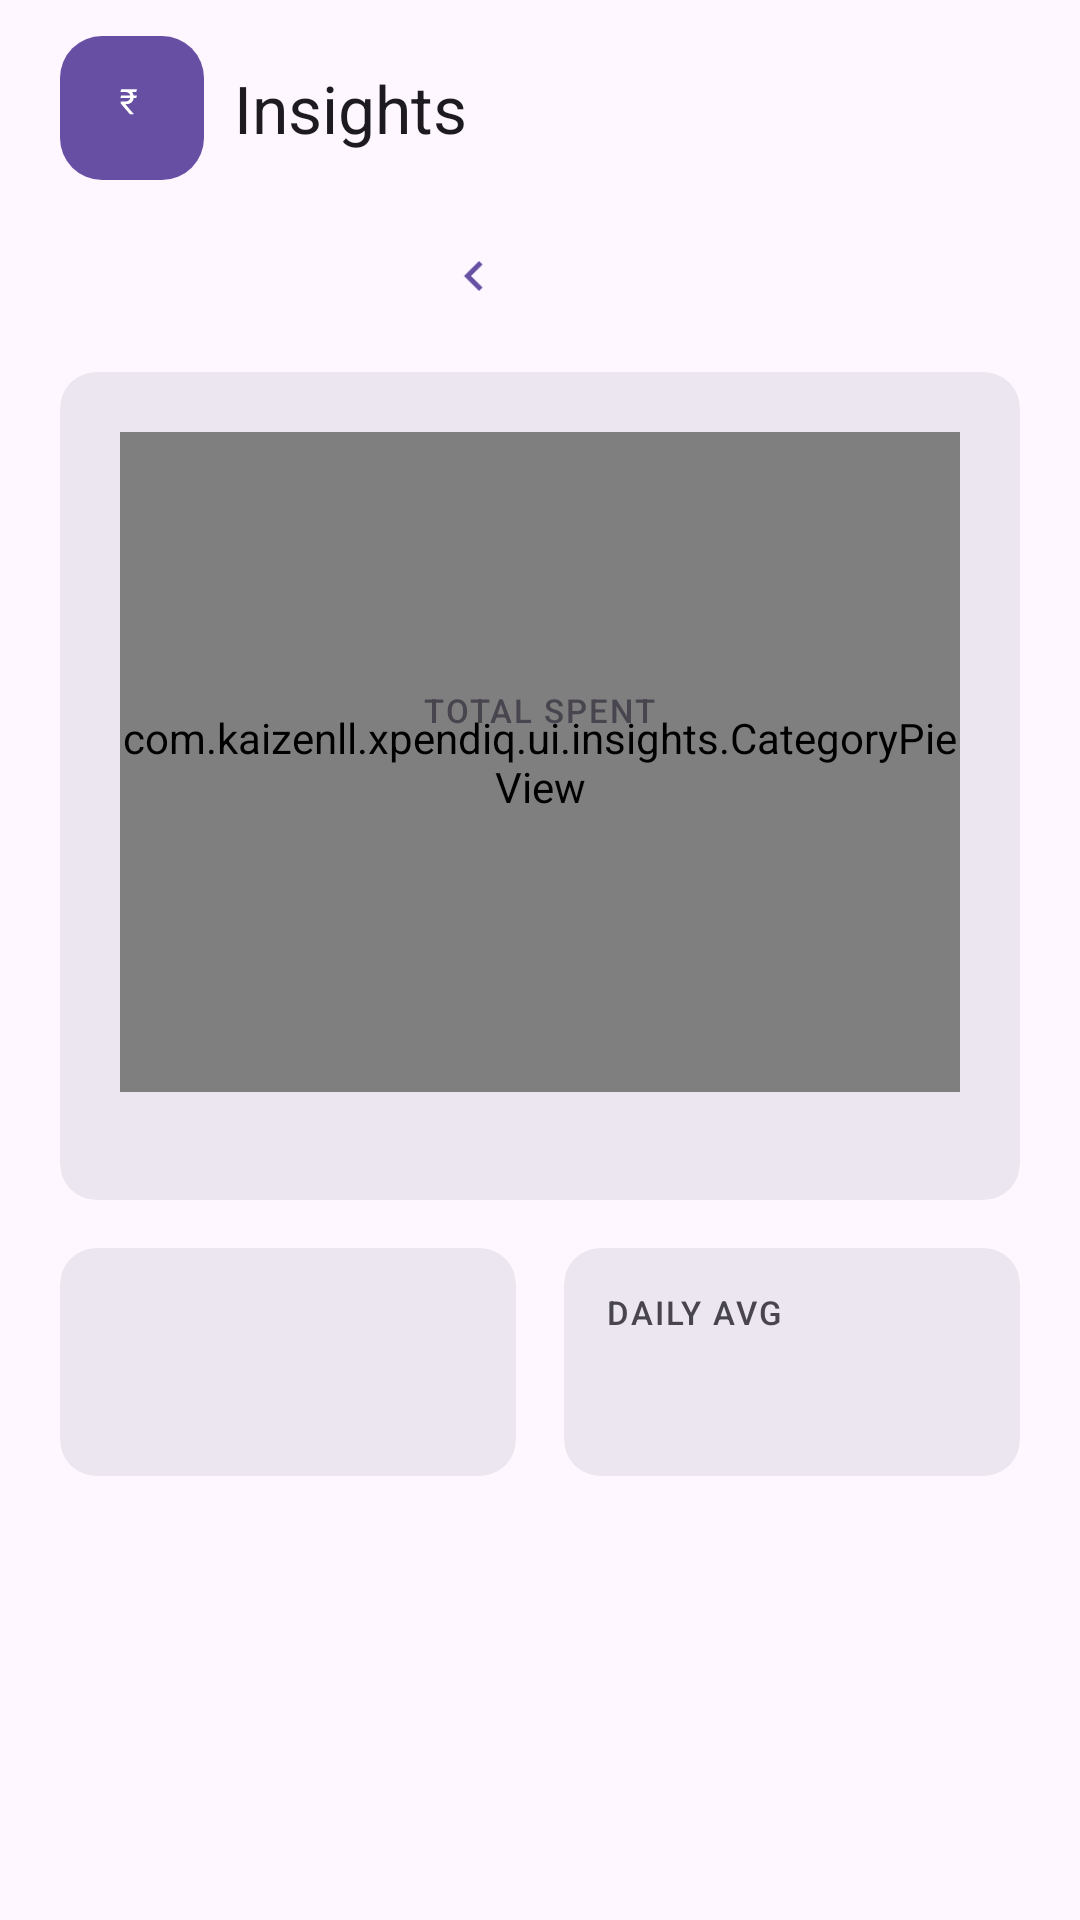

Produce the Android XML layout that renders to this screen, including the resource entries it uses.
<!-- AndroidManifest.xml: application theme Theme.Xpendiq -->
<!-- res/layout/fragment_insights.xml -->
<?xml version="1.0" encoding="utf-8"?>
<ScrollView xmlns:android="http://schemas.android.com/apk/res/android"
    xmlns:app="http://schemas.android.com/apk/res-auto"
    xmlns:tools="http://schemas.android.com/tools"
    android:layout_width="match_parent"
    android:layout_height="match_parent">

    <LinearLayout
        android:layout_width="match_parent"
        android:layout_height="wrap_content"
        android:orientation="vertical"
        android:paddingHorizontal="20dp"
        android:paddingTop="12dp"
        android:paddingBottom="20dp">

        
        <LinearLayout
            android:layout_width="match_parent"
            android:layout_height="wrap_content"
            android:gravity="center_vertical"
            android:orientation="horizontal"
            android:paddingBottom="4dp">

            <ImageView
                android:layout_width="48dp"
                android:layout_height="48dp"
                android:background="@drawable/bg_logo_tile"
                android:contentDescription="@string/app_name"
                android:padding="9dp"
                android:src="@drawable/ic_brand_mark" />

            <TextView
                android:layout_width="0dp"
                android:layout_height="wrap_content"
                android:layout_marginStart="10dp"
                android:layout_weight="1"
                android:text="@string/insights_title"
                android:textAppearance="?attr/textAppearanceTitleLarge"
                android:textColor="?attr/colorOnSurface" />

        </LinearLayout>

        
        <LinearLayout
            android:layout_width="match_parent"
            android:layout_height="wrap_content"
            android:layout_marginTop="4dp"
            android:gravity="center"
            android:orientation="horizontal">

            <com.google.android.material.button.MaterialButton
                android:id="@+id/prev_btn"
                style="@style/Widget.Material3.Button.IconButton"
                android:layout_width="wrap_content"
                android:layout_height="wrap_content"
                android:contentDescription="@string/insights_prev_month"
                app:icon="@drawable/ic_chevron_left" />

            <TextView
                android:id="@+id/month_label"
                android:layout_width="wrap_content"
                android:layout_height="wrap_content"
                android:layout_marginHorizontal="8dp"
                android:gravity="center"
                android:textAppearance="?attr/textAppearanceTitleMedium"
                android:textColor="?attr/colorOnSurface"
                tools:text="June 2026" />

            <com.google.android.material.button.MaterialButton
                android:id="@+id/next_btn"
                style="@style/Widget.Material3.Button.IconButton"
                android:layout_width="wrap_content"
                android:layout_height="wrap_content"
                android:contentDescription="@string/insights_next_month"
                app:icon="@drawable/ic_chevron_right" />

        </LinearLayout>

        
        <com.google.android.material.card.MaterialCardView
            android:layout_width="match_parent"
            android:layout_height="wrap_content"
            android:layout_marginTop="8dp"
            app:strokeWidth="0dp">

            <LinearLayout
                android:layout_width="match_parent"
                android:layout_height="wrap_content"
                android:orientation="vertical"
                android:padding="20dp">

                <FrameLayout
                    android:layout_width="match_parent"
                    android:layout_height="wrap_content">

                    <com.kaizenll.xpendiq.ui.insights.CategoryPieView
                        android:id="@+id/pie"
                        android:layout_width="match_parent"
                        android:layout_height="220dp" />

                    <LinearLayout
                        android:id="@+id/donut_center"
                        android:layout_width="wrap_content"
                        android:layout_height="wrap_content"
                        android:layout_gravity="center"
                        android:gravity="center"
                        android:orientation="vertical">

                        <TextView
                            android:layout_width="wrap_content"
                            android:layout_height="wrap_content"
                            android:letterSpacing="0.06"
                            android:text="@string/insights_total_spent"
                            android:textAllCaps="true"
                            android:textAppearance="?attr/textAppearanceLabelSmall"
                            android:textColor="?attr/colorOnSurfaceVariant" />

                        <TextView
                            android:id="@+id/donut_total"
                            android:layout_width="wrap_content"
                            android:layout_height="wrap_content"
                            android:layout_marginTop="2dp"
                            android:textAppearance="?attr/textAppearanceHeadlineSmall"
                            android:textColor="?attr/colorOnSurface"
                            tools:text="₹56,523" />

                    </LinearLayout>

                </FrameLayout>

                <LinearLayout
                    android:id="@+id/legend_container"
                    android:layout_width="match_parent"
                    android:layout_height="wrap_content"
                    android:layout_marginTop="16dp"
                    android:orientation="vertical" />

                <TextView
                    android:id="@+id/bars_empty"
                    android:layout_width="match_parent"
                    android:layout_height="wrap_content"
                    android:layout_marginTop="16dp"
                    android:gravity="center"
                    android:text="@string/insights_bars_empty"
                    android:textAppearance="?attr/textAppearanceBodyMedium"
                    android:textColor="?attr/colorOnSurfaceVariant"
                    android:visibility="gone"
                    tools:visibility="visible" />

            </LinearLayout>

        </com.google.android.material.card.MaterialCardView>

        
        <LinearLayout
            android:layout_width="match_parent"
            android:layout_height="wrap_content"
            android:layout_marginTop="16dp"
            android:baselineAligned="false"
            android:orientation="horizontal">

            <com.google.android.material.card.MaterialCardView
                android:layout_width="0dp"
                android:layout_height="wrap_content"
                android:layout_marginEnd="8dp"
                android:layout_weight="1"
                app:strokeWidth="0dp">

                <LinearLayout
                    android:layout_width="match_parent"
                    android:layout_height="wrap_content"
                    android:orientation="vertical"
                    android:padding="14dp">

                    <TextView
                        android:id="@+id/vs_label"
                        android:layout_width="match_parent"
                        android:layout_height="wrap_content"
                        android:letterSpacing="0.06"
                        android:textAllCaps="true"
                        android:textAppearance="?attr/textAppearanceLabelSmall"
                        android:textColor="?attr/colorOnSurfaceVariant"
                        tools:text="Vs May" />

                    <TextView
                        android:id="@+id/vs_value"
                        android:layout_width="match_parent"
                        android:layout_height="wrap_content"
                        android:layout_marginTop="4dp"
                        android:textAppearance="?attr/textAppearanceTitleLarge"
                        android:textColor="?attr/colorOnSurface"
                        tools:text="▼ 8%" />

                </LinearLayout>

            </com.google.android.material.card.MaterialCardView>

            <com.google.android.material.card.MaterialCardView
                android:layout_width="0dp"
                android:layout_height="wrap_content"
                android:layout_marginStart="8dp"
                android:layout_weight="1"
                app:strokeWidth="0dp">

                <LinearLayout
                    android:layout_width="match_parent"
                    android:layout_height="wrap_content"
                    android:orientation="vertical"
                    android:padding="14dp">

                    <TextView
                        android:layout_width="match_parent"
                        android:layout_height="wrap_content"
                        android:letterSpacing="0.06"
                        android:text="@string/insights_daily_avg"
                        android:textAllCaps="true"
                        android:textAppearance="?attr/textAppearanceLabelSmall"
                        android:textColor="?attr/colorOnSurfaceVariant" />

                    <TextView
                        android:id="@+id/daily_avg"
                        android:layout_width="match_parent"
                        android:layout_height="wrap_content"
                        android:layout_marginTop="4dp"
                        android:textAppearance="?attr/textAppearanceTitleLarge"
                        android:textColor="?attr/colorOnSurface"
                        tools:text="₹1,884" />

                </LinearLayout>

            </com.google.android.material.card.MaterialCardView>

        </LinearLayout>

    </LinearLayout>

</ScrollView>
<!-- resources referenced by this layout -->
<resources>
  <!-- drawable bg_logo_tile (drawable) -->
  <?xml version="1.0" encoding="utf-8"?>
  <shape xmlns:android="http://schemas.android.com/apk/res/android"
      android:shape="rectangle">
      <solid android:color="?attr/colorPrimary" />
      <corners android:radius="14dp" />
  </shape>
  <!-- drawable ic_brand_mark (drawable) -->
  <?xml version="1.0" encoding="utf-8"?>
  <vector xmlns:android="http://schemas.android.com/apk/res/android"
      android:width="28dp"
      android:height="28dp"
      android:viewportWidth="108"
      android:viewportHeight="108">
      <path
          android:fillColor="#6750A4"
          android:pathData="M22,24h56a8,8 0 0 1 8,8v30a8,8 0 0 1 -8,8H46l-16,14v-14h-8a8,8 0 0 1 -8,-8V32a8,8 0 0 1 8,-8z" />
      <path
          android:fillColor="#FFFFFF"
          android:pathData="M59.99755859375,38.88140625 59.05419921875,42.121640625H40.02294921875L40.96630859375,38.88140625ZM51.46630859375,61.44 40.61767578125,48.766171875 40.59716796875,46.223203125H45.60107421875Q47.77490234375,46.223203125 49.2001953125,45.49517578125Q50.62548828125,44.7671484375 51.34326171875,43.516171875Q52.06103515625,42.2651953125 52.06103515625,40.7066015625Q52.06103515625,38.9634375 51.38427734375,37.64068359375Q50.70751953125,36.3179296875 49.26171875,35.56939453125Q47.81591796875,34.820859375 45.47802734375,34.820859375H40.06396484375L41.02783203125,31.580624999999998H45.47802734375Q49.04638671875,31.580624999999998 51.3740234375,32.65728515625Q53.70166015625,33.7339453125 54.85009765625,35.7847265625Q55.99853515625,37.8355078125 55.99853515625,40.7476171875Q55.99853515625,43.2495703125 55.044921875,45.22857421875Q54.09130859375,47.207578125 51.9072265625,48.3355078125Q49.72314453125,49.4634375 46.03173828125,49.4634375L56.12158203125,61.19390625V61.44ZM59.99755859375,31.580624999999998 59.05419921875,34.820859375H43.71435546875L44.65771484375,31.580624999999998Z" />
  </vector>
  <!-- drawable ic_chevron_left (drawable) -->
  <vector xmlns:android="http://schemas.android.com/apk/res/android"
      android:width="24dp"
      android:height="24dp"
      android:tint="?attr/colorControlNormal"
      android:viewportWidth="24"
      android:viewportHeight="24">
      <path
          android:fillColor="@android:color/white"
          android:pathData="M15.41,7.41 14,6l-6,6 6,6 1.41,-1.41L10.83,12z" />
  </vector>
  <string name="app_name">Xpendiq</string>
  <string name="insights_bars_empty">Nothing tracked this month yet.</string>
  <string name="insights_daily_avg">Daily avg</string>
  <string name="insights_next_month">Next month</string>
  <string name="insights_prev_month">Previous month</string>
  <string name="insights_title">Insights</string>
  <string name="insights_total_spent">Total spent</string>
  <style name="Theme.Xpendiq" parent="Base.Theme.Xpendiq" />
  <style name="Base.Theme.Xpendiq" parent="Theme.Material3.DayNight.NoActionBar">
          
          <item name="materialCardViewStyle">@style/Widget.Xpendiq.Card</item>
      </style>
  <style name="Widget.Xpendiq.Card" parent="Widget.Material3.CardView.Filled">
          <item name="cardBackgroundColor">?attr/colorSurfaceContainerHigh</item>
          <item name="cardElevation">0dp</item>
      </style>
</resources>
